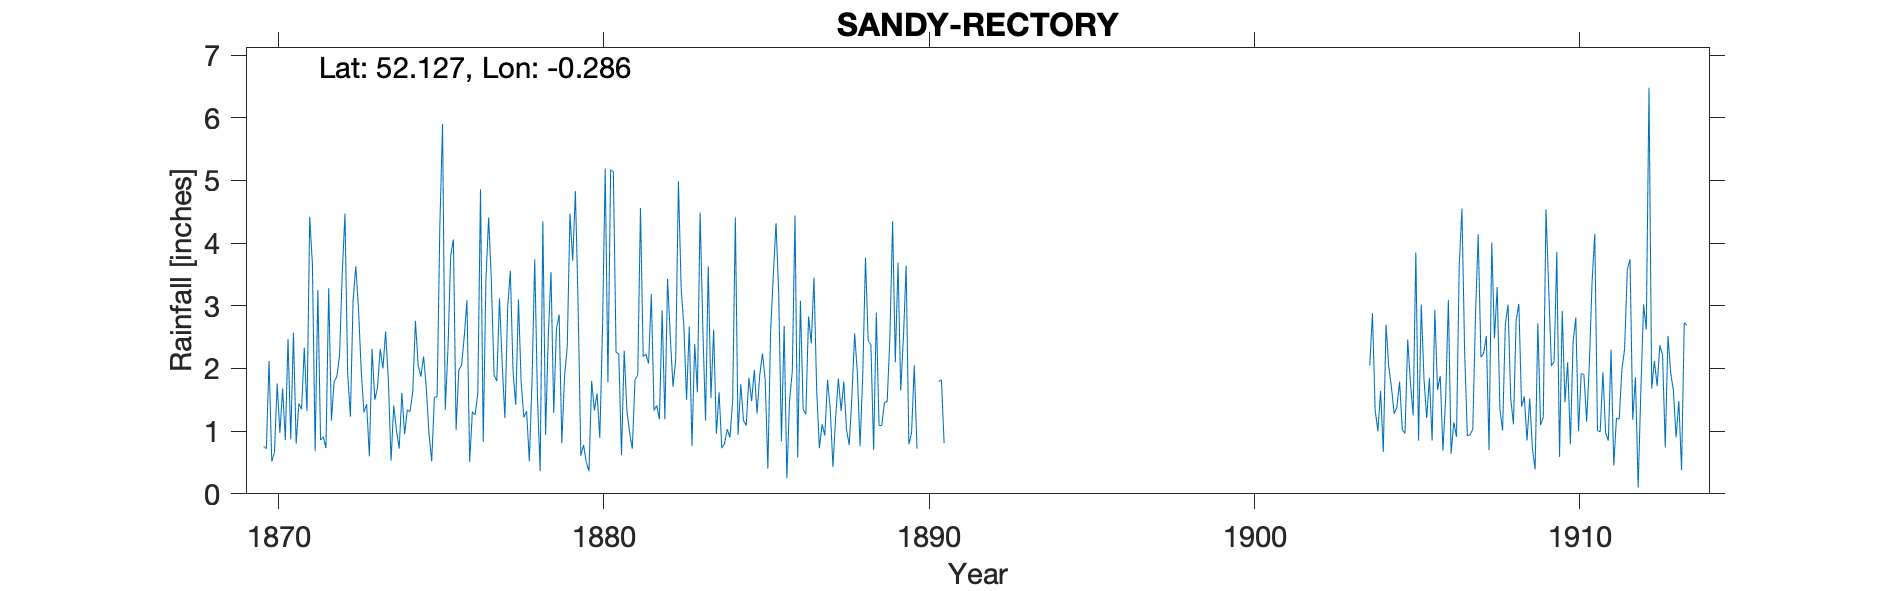

The table this chart was drawn from, first rows:
SANDY-RECTORY, , , , , , , , , , , , , , , , , , , , , , , 
Grid ref, TL174490, Long, -0.2864, Lat, 52.13, Elevation, 120, ft, , , , , , , , , , , , , , , 
Station no, RR1307, , , , , , , , , , , , , , , , , , , , , , 
, 1870, 1871, 1872, 1873, 1874, 1875, 1876, 1877, 1878, 1879, 1880, 1881, 1882, 1883, 1884, 1885, 1886, 1887, 1888, 1889, 1890, 1891, 1892
January, 0.76, 0.8, 3.28, 1.96, 1.41, 1.69, 1.98, 3.4, 1.22, 2.63, 0.36, 0.62, 1.33, 1.5, 1.62, 1.48, 2.68, 1.65, 0.78, 1.09, 2.05, , 
February, 0.72, 1.44, 1.17, 1.3, 1.01, 0.96, 2.05, 1.89, 1.32, 2.86, 1.8, 2.28, 1.41, 2.67, 0.73, 1.98, 0.25, 0.73, 1.56, 1.46, 0.72, , 
March, 2.12, 1.35, 1.79, 1.43, 0.72, 0.52, 2.51, 1.8, 0.52, 0.81, 1.33, 1.33, 1.19, 0.76, 0.8, 1.28, 1.5, 1.11, 2.56, 1.47, , , 
April, 0.52, 2.33, 1.87, 0.6, 1.61, 1.54, 3.09, 3.12, 1.79, 1.88, 1.6, 0.97, 2.93, 2.39, 1.03, 1.9, 1.95, 0.93, 1.93, 2.49, , , 
May, 0.66, 1.32, 2.2, 2.31, 0.95, 1.55, 0.51, 2.07, 3.74, 2.35, 0.89, 0.72, 1.19, 1.62, 0.9, 2.24, 4.44, 1.82, 0.76, 4.35, , , 
June, 1.76, 4.42, 3.52, 1.5, 1.34, 4.28, 1.31, 1.21, 1.55, 4.47, 2.64, 1.83, 3.43, 4.49, 1.47, 1.82, 0.58, 1.35, 1.91, 2.1, , , 
July, 0.97, 3.66, 4.47, 1.69, 1.31, 5.9, 1.26, 2.96, 0.36, 3.72, 5.19, 1.89, 2.51, 2.64, 4.41, 0.4, 3.08, 0.43, 3.77, 3.69, , , 
August, 1.68, 0.68, 1.92, 2.31, 1.63, 1.34, 1.6, 3.56, 4.35, 4.83, 1.78, 4.56, 1.71, 1.17, 0.94, 2.58, 1.35, 1.23, 2.44, 1.65, , , 
September, 0.86, 3.25, 1.23, 2, 2.76, 2.32, 4.86, 1.95, 0.94, 3, 5.17, 2.19, 2.14, 3.63, 1.75, 3.49, 1.27, 1.84, 2.38, 2.5, , , 
October, 2.47, 0.86, 3.09, 2.59, 2.05, 3.8, 0.83, 1.42, 2.51, 0.61, 5.14, 2.23, 4.99, 1.53, 1.17, 4.32, 2.83, 1.32, 0.7, 3.64, 1.79, , 
November, 0.87, 0.91, 3.63, 1.82, 1.87, 4.06, 3.41, 3.1, 3.54, 0.78, 2.26, 2.08, 3.29, 2.62, 1.09, 3.18, 2.4, 1.79, 2.89, 0.79, 1.82, , 
December, 2.57, 0.73, 2.95, 0.53, 2.19, 1.02, 4.41, 1.77, 1.29, 0.51, 2.23, 3.19, 2.68, 0.96, 1.85, 0.84, 3.45, 1.02, 1.09, 0.98, 0.81, , 
Total, 15.96, 21.75, 31.12, 20.04, 18.85, 28.98, 27.82, 28.25, 23.13, 28.45, 30.39, 23.89, 28.8, 25.98, 17.76, 25.51, 25.78, 15.22, 22.77, 26.21, , , 
